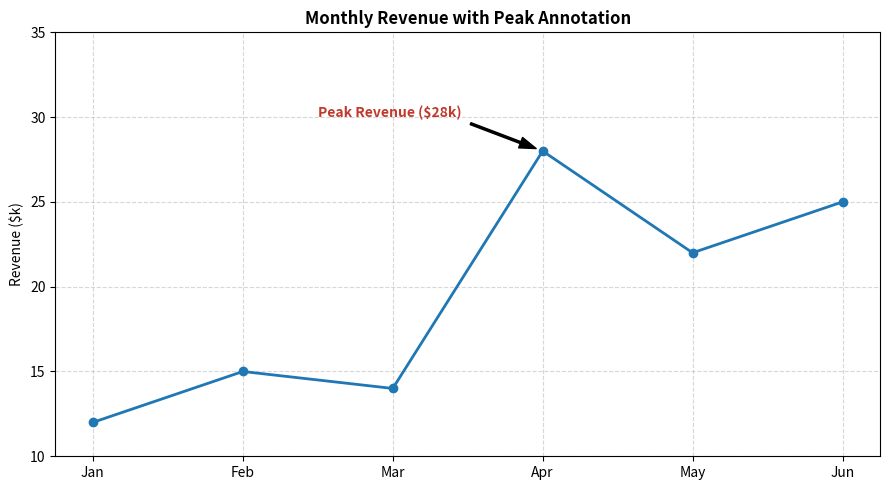

Here is the Python script that generated this plot:
import matplotlib.pyplot as plt

# Sample Data
months = ['Jan', 'Feb', 'Mar', 'Apr', 'May', 'Jun']
revenue = [12, 15, 14, 28, 22, 25]  # Peak in April (Index 3, Value 28)

plt.figure(figsize=(9, 5))
plt.plot(months, revenue, marker='o', color='#1f77b4', linewidth=2)

# -------------------------------------------------------------
# Add Annotation
# -------------------------------------------------------------
plt.annotate(
    'Peak Revenue ($28k)',     # Label text
    xy=(3, 28),                 # Target point (Apr = index 3, Value = 28)
    xytext=(1.5, 30),           # Label text placement position
    arrowprops=dict(
        facecolor='black',      # Arrow head fill color
        shrink=0.08,            # Padding between arrow tip and point
        width=1.5,              # Arrow stem width
        headwidth=8             # Arrow head size
    ),
    fontsize=10,
    fontweight='bold',
    color='#c0392b'
)

plt.title('Monthly Revenue with Peak Annotation', fontweight='bold')
plt.ylabel('Revenue ($k)')
plt.ylim(10, 35)  # Extra Y space for annotation text
plt.grid(True, linestyle='--', alpha=0.5)

plt.tight_layout()
plt.show()
